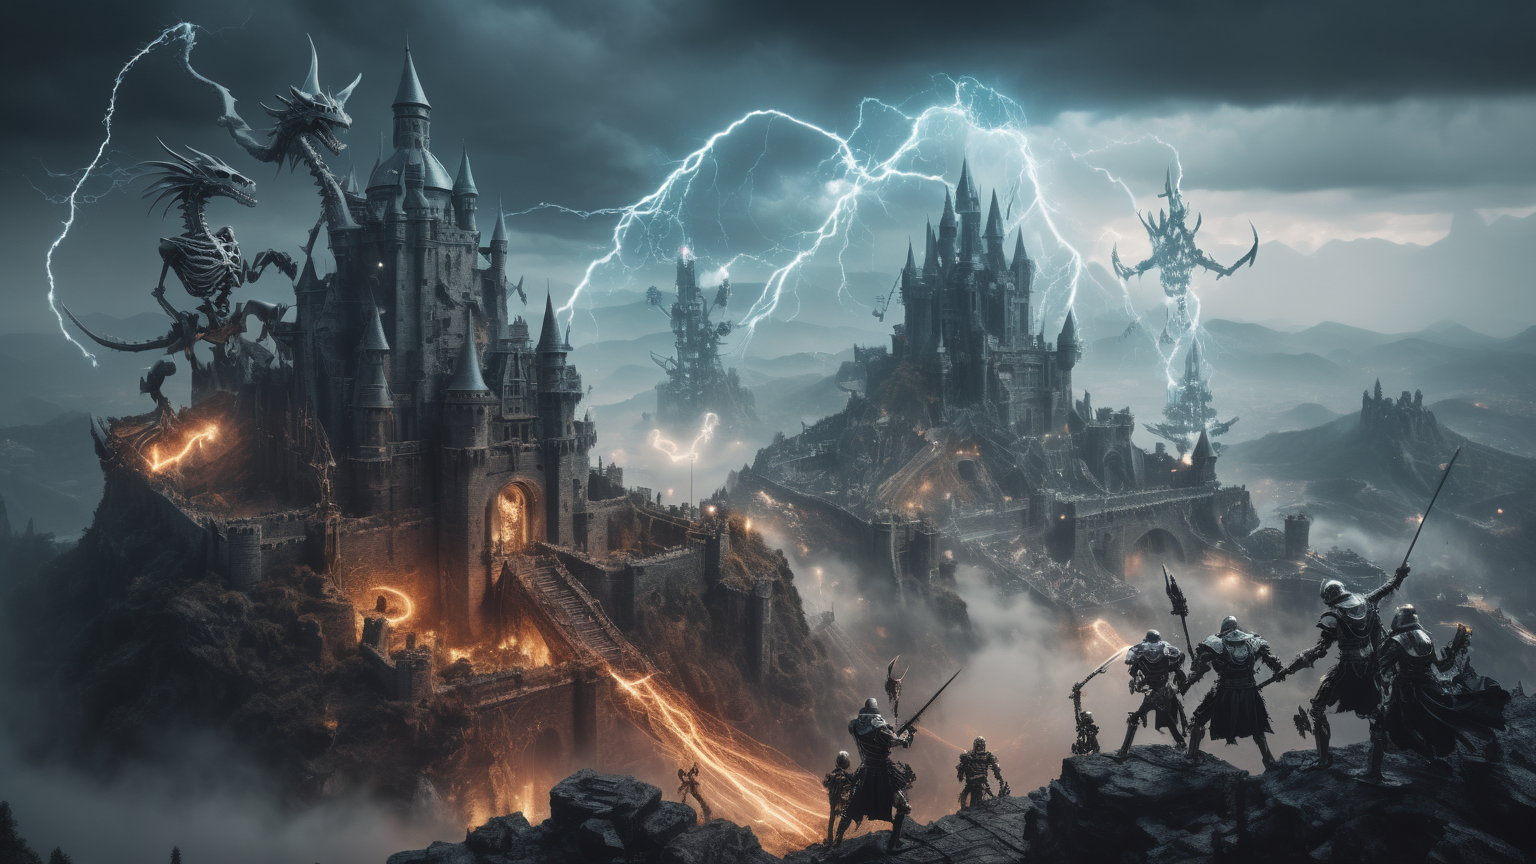
Generation parameters embedded in this image by ComfyUI (PNG 'prompt' text chunk: the API-format workflow graph, JSON):
{"3":{"inputs":{"seed":11,"steps":20,"cfg":5.0,"sampler_name":"dpmpp_sde","scheduler":"karras","denoise":1.0,"model":["4",0],"positive":["6",0],"negative":["7",0],"latent_image":["5",0]},"class_type":"KSampler"},"4":{"inputs":{"ckpt_name":"realvisxlV30Turbo_v30Bakedvae.safetensors"},"class_type":"CheckpointLoaderSimple"},"5":{"inputs":{"width":1536,"height":864,"batch_size":1},"class_type":"EmptyLatentImage"},"6":{"inputs":{"text":"A wizard, cleric, and a rogue are fighting a dragon and an army of skeleton warriors on top of a castle surrounded by hills.\n\nFog, Lightning, space ships, heavy metal, Circuit boards, cyber city\n\nSurreal,  Tendrils, cybernetic,\n\nphotograph, masterpiece, 4k, cinematic lighting.","clip":["11",0]},"class_type":"CLIPTextEncode"},"7":{"inputs":{"text":"","clip":["11",0]},"class_type":"CLIPTextEncode"},"8":{"inputs":{"samples":["3",0],"vae":["4",2]},"class_type":"VAEDecode"},"9":{"inputs":{"output_path":"[time(%Y-%m-%d)]","filename_prefix":"ComfyUI","filename_delimiter":"_","filename_number_padding":4,"filename_number_start":"false","extension":"png","quality":100,"lossless_webp":"false","overwrite_mode":"false","show_history":"false","show_history_by_prefix":"true","embed_workflow":"true","show_previews":"true","images":["8",0]},"class_type":"Image Save"},"10":{"inputs":{"images":["8",0]},"class_type":"PreviewImage"},"11":{"inputs":{"stop_at_clip_layer":-2,"clip":["4",1]},"class_type":"CLIPSetLastLayer"},"13":{"inputs":{"model_name":"RealESRGAN_x4plus.pth"},"class_type":"UpscaleModelLoader"},"14":{"inputs":{"images":["8",0]},"class_type":"PreviewImage"}}